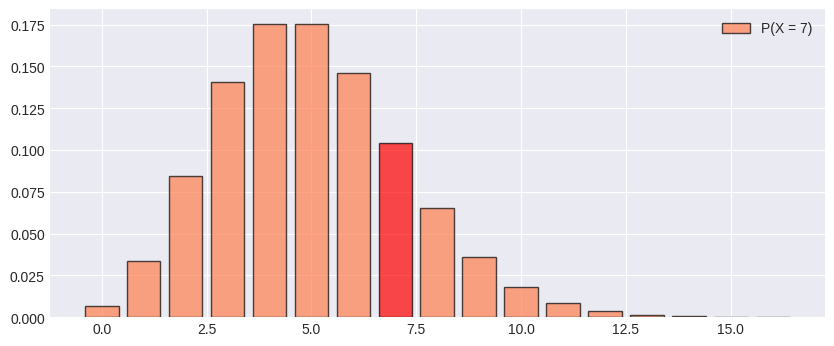

This chart was generated by the following Python code:
import scipy.stats as stats
import numpy as np
import matplotlib.pyplot as plt
import seaborn as sns
import warnings

# Configurar estilo dos gráficos
warnings.filterwarnings('ignore')
try:
    plt.style.use('seaborn-v0_8-darkgrid')
except:
    plt.style.use('default')

def calcular_poisson(
    lam = 5.0,          # taxa média de ocorrências (λ)
    tipo = 'pmf',       # tipo de cálculo: 'pmf' (P(X=k)), 'cdf' (P(X≤k)), 'sf' (P(X≥k)), 'interval', 'ppf'
    k = 7,              # número de eventos (k) para pmf, cdf e sf
    a = 3,              # limite inferior para interval
    b = 8,              # limite superior para interval
    prob = 0.95         # probabilidade acumulada (α) para ppf
):
    """
    Calculadora para Distribuição de Poisson com taxa λ (lambda).
    """
    if lam <= 0: 
        print("❌ λ > 0")
        return
    
    dist = stats.poisson(lam)
    print(f"📊 POISSON (λ={lam})")
    
    if lam > 10: 
        print(f"✅ Pode aproximar para NORMAL (λ={lam}>10)")

    x_max = int(lam + 5*np.sqrt(lam))
    x_vals = np.arange(0, x_max + 1)
    
    if tipo == 'pmf':
        res = dist.pmf(k)
        print(f"P(X = {k}) = {res:.6f}")
        label, k_range = f'P(X = {k})', (k, k)
    elif tipo == 'cdf':
        res = dist.cdf(k)
        print(f"P(X ≤ {k}) = {res:.6f}")
        label, k_range = f'P(X ≤ {k})', (0, k)
    elif tipo == 'sf':
        res = dist.sf(k-1)
        print(f"P(X ≥ {k}) = {res:.6f}")
        label, k_range = f'P(X ≥ {k})', (k, x_max)
    elif tipo == 'interval':
        res = dist.cdf(b) - (dist.cdf(a-1) if a > 0 else 0)
        print(f"P({a} ≤ X ≤ {b}) = {res:.6f}")
        label, k_range = f'P({a} ≤ X ≤ {b})', (a, b)
    elif tipo == 'ppf':
        res = int(dist.ppf(prob))
        print(f"Menor k (dado α={prob}) tal que P(X ≤ k) ≥ {prob}: k = {res}")
        label, k_range = f'P(X ≤ {res}) ≥ {prob}', (0, res)
        
    fig, ax = plt.subplots(figsize=(10, 4))
    colors = ['coral'] * len(x_vals)
    for i in range(len(x_vals)):
        if k_range[0] <= x_vals[i] <= k_range[1]: 
            colors[i] = 'red'
    ax.bar(x_vals, dist.pmf(x_vals), color=colors, alpha=0.7, edgecolor='black', label=label)
    ax.legend()
    plt.show()

if __name__ == "__main__":
    calcular_poisson(
        lam = 5.0,          # taxa média de ocorrências (λ)
        tipo = 'pmf',       # tipo: 'pmf' (P(X=k)), 'cdf' (P(X≤k)), 'sf' (P(X≥k)), 'interval', 'ppf'
        k = 7,              # número de eventos (k) para pmf, cdf e sf
        a = 3,              # limite inferior para interval
        b = 8,              # limite superior para interval
        prob = 0.95         # probabilidade acumulada mínima (α) para ppf
    )
